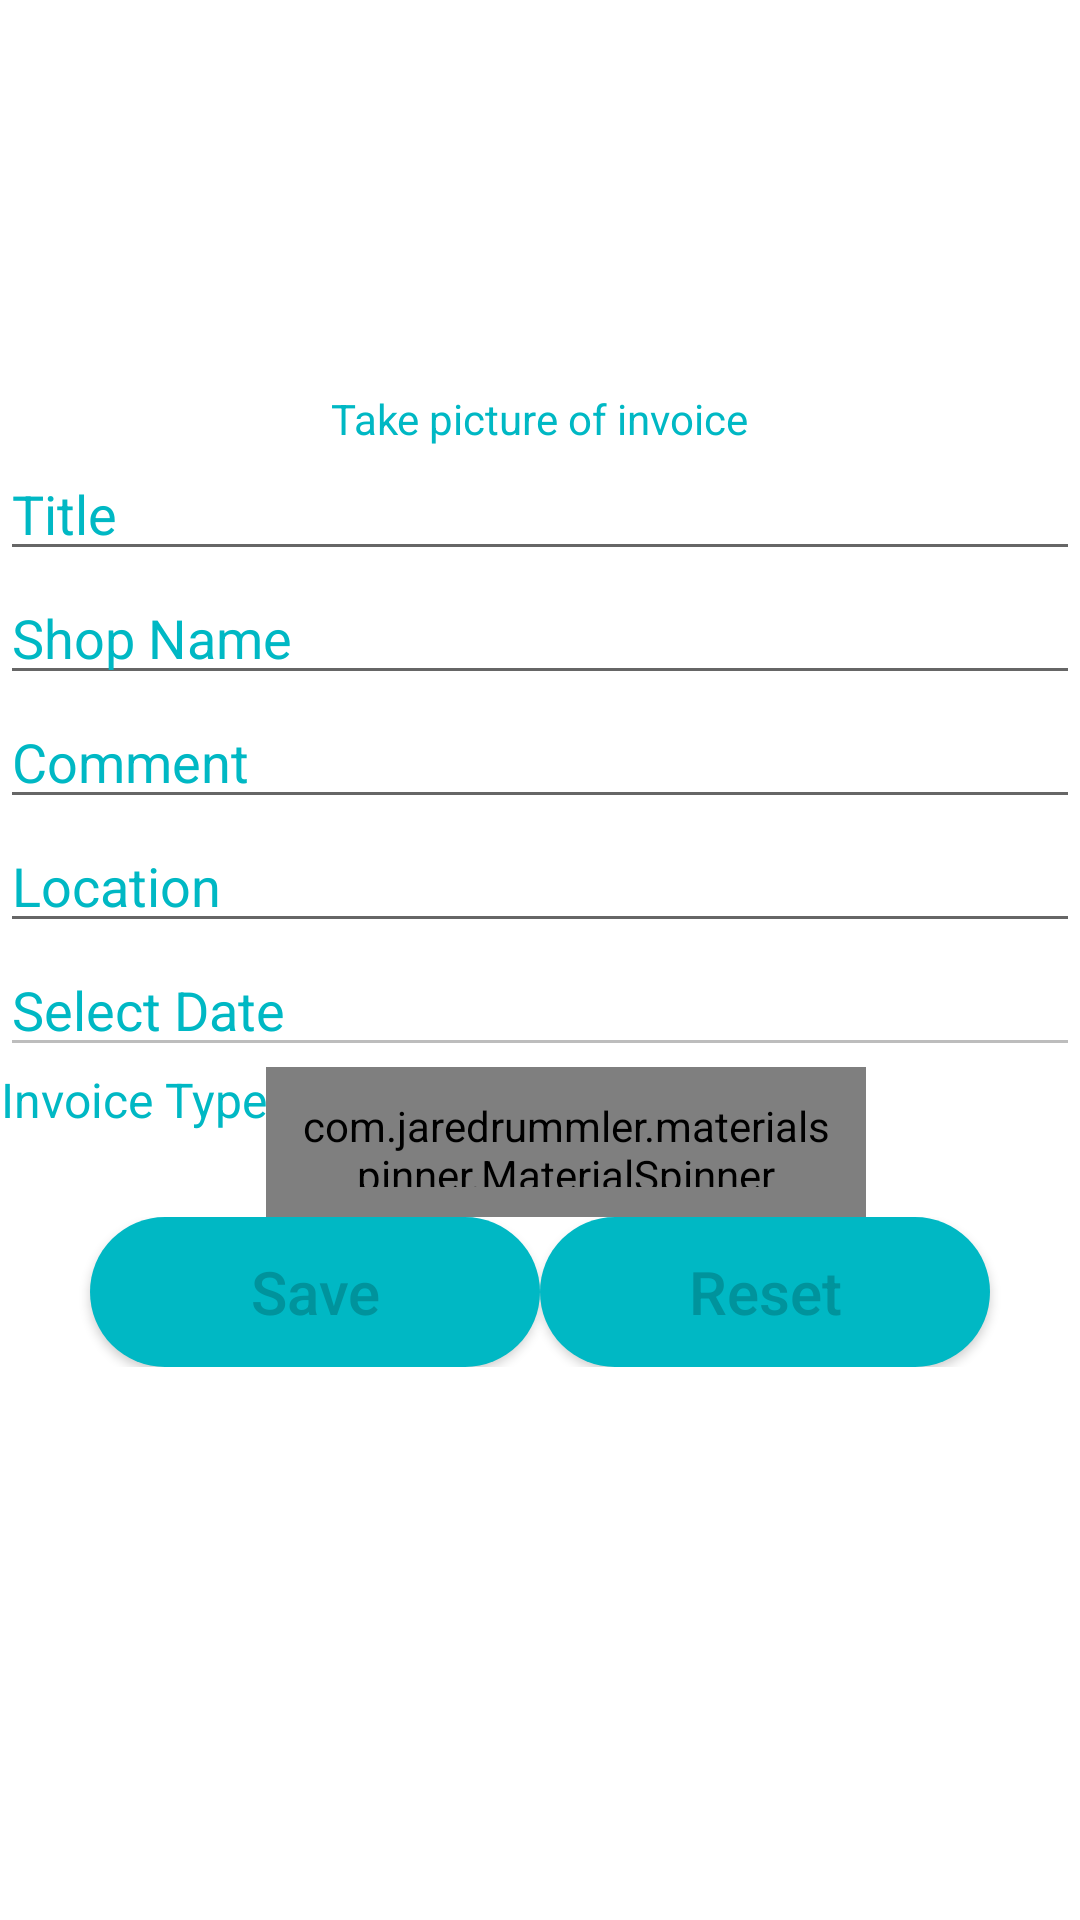

This screen was rendered from an Android layout file. Write that file and the resources it references.
<!-- AndroidManifest.xml: application theme AppTheme -->
<!-- res/layout/activity_addinvoicea.xml -->
<?xml version="1.0" encoding="utf-8"?>
<LinearLayout xmlns:android="http://schemas.android.com/apk/res/android"
    xmlns:app="http://schemas.android.com/apk/res-auto"
    android:layout_width="match_parent"
    android:background="@color/colorWhite"
    android:layout_height="match_parent"
    android:layout_margin="10dp"
    android:orientation="vertical">


    <ScrollView xmlns:android="http://schemas.android.com/apk/res/android"
        xmlns:app="http://schemas.android.com/apk/res-auto"
        android:layout_width="match_parent"
        android:layout_height="wrap_content">

        <LinearLayout xmlns:android="http://schemas.android.com/apk/res/android"
            xmlns:app="http://schemas.android.com/apk/res-auto"
            android:layout_width="match_parent"
            android:layout_height="wrap_content"
            android:orientation="vertical">

            <ImageView
                android:layout_width="150dp"
                android:layout_height="120dp"
                android:layout_gravity="center"
                android:layout_marginTop="10dp"
                android:src="@drawable/came" />

            <TextView
                android:layout_width="wrap_content"
                android:layout_height="wrap_content"
                android:layout_gravity="center"
                android:text="Take picture of invoice"
                android:textColor="@color/colorPrimary" />


            <EditText
                android:id="@+id/ettitle"
                android:layout_width="match_parent"
                android:layout_height="wrap_content"
                android:textColorHint="@color/colorPrimary"
                android:textColor="@color/colorPrimary"
                android:hint="Title"

                android:inputType="textEmailAddress" />


            <EditText
                android:id="@+id/etshopname"
                android:layout_width="match_parent"
                android:textColorHint="@color/colorPrimary"
                android:textColor="@color/colorPrimary"

                android:layout_height="wrap_content"
                android:hint="Shop Name"
                android:inputType="textEmailAddress" />


            <EditText
                android:id="@+id/etcomment"
                android:layout_width="match_parent"
                android:layout_height="wrap_content"
                android:textColorHint="@color/colorPrimary"
                android:textColor="@color/colorPrimary"

                android:hint="Comment"
                android:inputType="textEmailAddress" />

            <EditText
                android:id="@+id/etlocation"
                android:layout_width="match_parent"
                android:layout_height="wrap_content"
                android:textColorHint="@color/colorPrimary"
                android:textColor="@color/colorPrimary"
                android:editable="false"
                android:hint="Location"
                android:inputType="textEmailAddress" />

            <EditText
                android:id="@+id/etdate"
                android:layout_width="match_parent"
                android:layout_height="wrap_content"
                android:textColorHint="@color/colorPrimary"
                android:textColor="@color/colorPrimary"
                android:enabled="false"
                android:editable="false"
                android:hint="Select Date"
                android:inputType="textEmailAddress" />


            <LinearLayout
                android:layout_width="match_parent"
                android:layout_height="wrap_content"
                android:orientation="horizontal">

                <TextView
                    android:layout_width="wrap_content"
                    android:layout_height="wrap_content"
                    android:text="Invoice Type"
                    android:textAlignment="center"
                    android:textColor="@color/colorPrimary"
                    android:textSize="16sp" />

                <com.jaredrummler.materialspinner.MaterialSpinner
                    android:id="@+id/type"
                    android:layout_width="200dp"
                    android:layout_height="50dp"

                    android:hint="Select Invoice"
                    android:padding="10dp"
                    android:textColorHint="@color/colorPrimary"
                    android:textSize="16sp">

                </com.jaredrummler.materialspinner.MaterialSpinner>

            </LinearLayout>

            <LinearLayout
                android:layout_width="match_parent"
                android:layout_height="wrap_content"
                android:gravity="center"
                android:orientation="horizontal"
                android:paddingBottom="20dp">

                <Button
                    android:layout_width="150dp"
                    android:layout_height="50dp"
                    android:layout_gravity="center"
                    android:background="@drawable/round_btn_corner"
                    android:text="Save"
                    android:textAllCaps="false"
                    android:textColor="@color/colorPrimaryDark"
                    android:textSize="20sp" />

                <Button
                    android:layout_width="150dp"
                    android:layout_height="50dp"
                    android:layout_gravity="center"
                    android:background="@drawable/round_btn_corner"
                    android:text="Reset"
                    android:textAllCaps="false"
                    android:textColor="@color/colorPrimaryDark"
                    android:textSize="20sp" />


            </LinearLayout>

            <Button
                android:layout_width="150dp"
                android:layout_height="50dp"
                android:layout_gravity="center"
                android:background="@drawable/round_btn_corner"
                android:text="Reset"
                android:textAllCaps="false"
                android:textColor="@color/colorPrimaryDark"
                android:textSize="20sp"
                android:visibility="invisible" />


        </LinearLayout>
    </ScrollView>
</LinearLayout>
<!-- resources referenced by this layout -->
<resources>
  <color name="colorPrimary">#00b8c4</color>
  <color name="colorPrimaryDark">#00939c</color>
  <color name="colorWhite">#ffffff</color>
  <!-- drawable round_btn_corner (drawable-v24) -->
  <?xml version="1.0" encoding="utf-8"?>
  <shape xmlns:android="http://schemas.android.com/apk/res/android"
      android:shape="rectangle" >
  
      
      <solid
          android:color="#00b8c4" >
      </solid>
  
      
      <corners
          android:radius="70dp">
      </corners>
  </shape>
  <style name="AppTheme" parent="Theme.AppCompat.Light.DarkActionBar">
          
          <item name="colorPrimary">@color/colorPrimary</item>
          <item name="colorPrimaryDark">@color/colorPrimaryDark</item>
          <item name="colorAccent">@color/colorAccent</item>
      </style>
  <color name="colorAccent">#00b8c4</color>
</resources>
